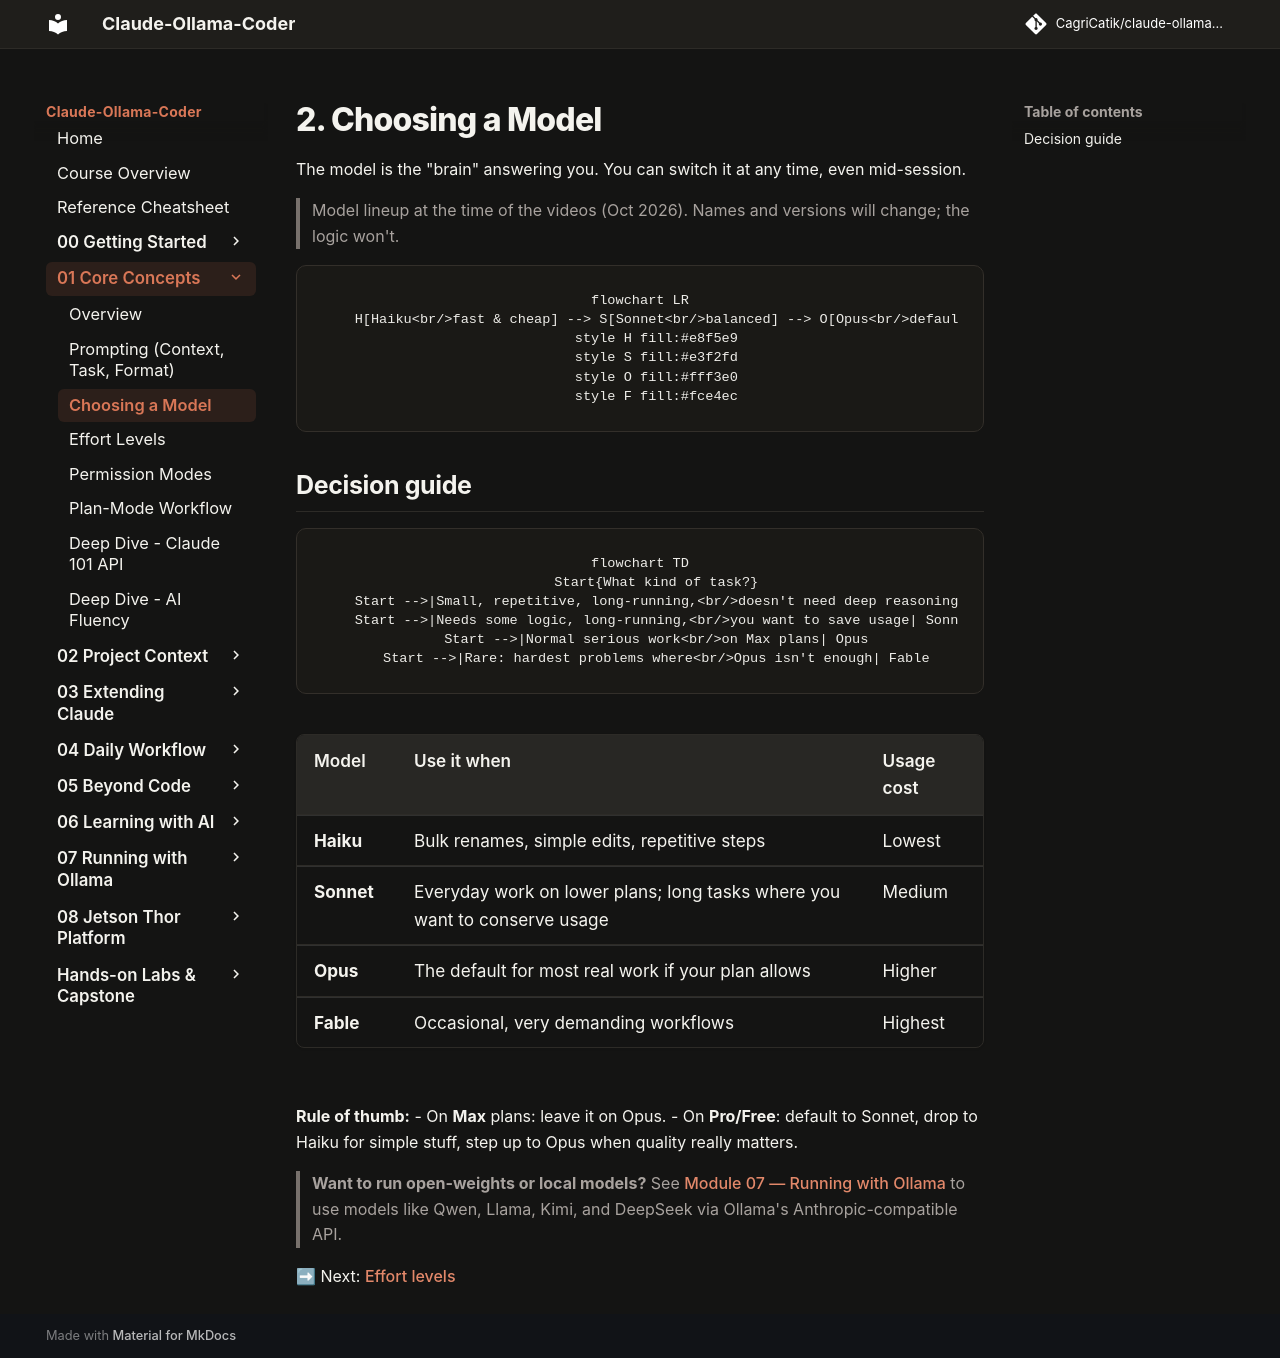

repository: CagriCatik/claude-ollama-coder · page: tutorials/01-core-concepts/02-models/index.html · generator: mkdocs

# 2. Choosing a Model

The model is the "brain" answering you. You can switch it at any time, even mid-session.

> Model lineup at the time of the videos (Oct 2026). Names and versions will change; the logic won't.

```mermaid
flowchart LR
    H[Haiku<br/>fast & cheap] --> S[Sonnet<br/>balanced] --> O[Opus<br/>default for serious work] --> F[Fable<br/>most powerful]
    style H fill:#e8f5e9
    style S fill:#e3f2fd
    style O fill:#fff3e0
    style F fill:#fce4ec
```

## Decision guide

```mermaid
flowchart TD
    Start{What kind of task?}
    Start -->|Small, repetitive, long-running,<br/>doesn't need deep reasoning| Haiku
    Start -->|Needs some logic, long-running,<br/>you want to save usage| Sonnet
    Start -->|Normal serious work<br/>on Max plans| Opus
    Start -->|Rare: hardest problems where<br/>Opus isn't enough| Fable
```

| Model | Use it when | Usage cost |
|---|---|---|
| **Haiku** | Bulk renames, simple edits, repetitive steps | Lowest |
| **Sonnet** | Everyday work on lower plans; long tasks where you want to conserve usage | Medium |
| **Opus** | The default for most real work if your plan allows | Higher |
| **Fable** | Occasional, very demanding workflows | Highest |

**Rule of thumb:**
- On **Max** plans: leave it on Opus.
- On **Pro/Free**: default to Sonnet, drop to Haiku for simple stuff, step up to Opus when quality really matters.

> **Want to run open-weights or local models?** See [Module 07 — Running with Ollama](../07-running-with-ollama/README.md) to use models like Qwen, Llama, Kimi, and DeepSeek via Ollama's Anthropic-compatible API.

➡ Next: [Effort levels](03-effort-levels.md)
